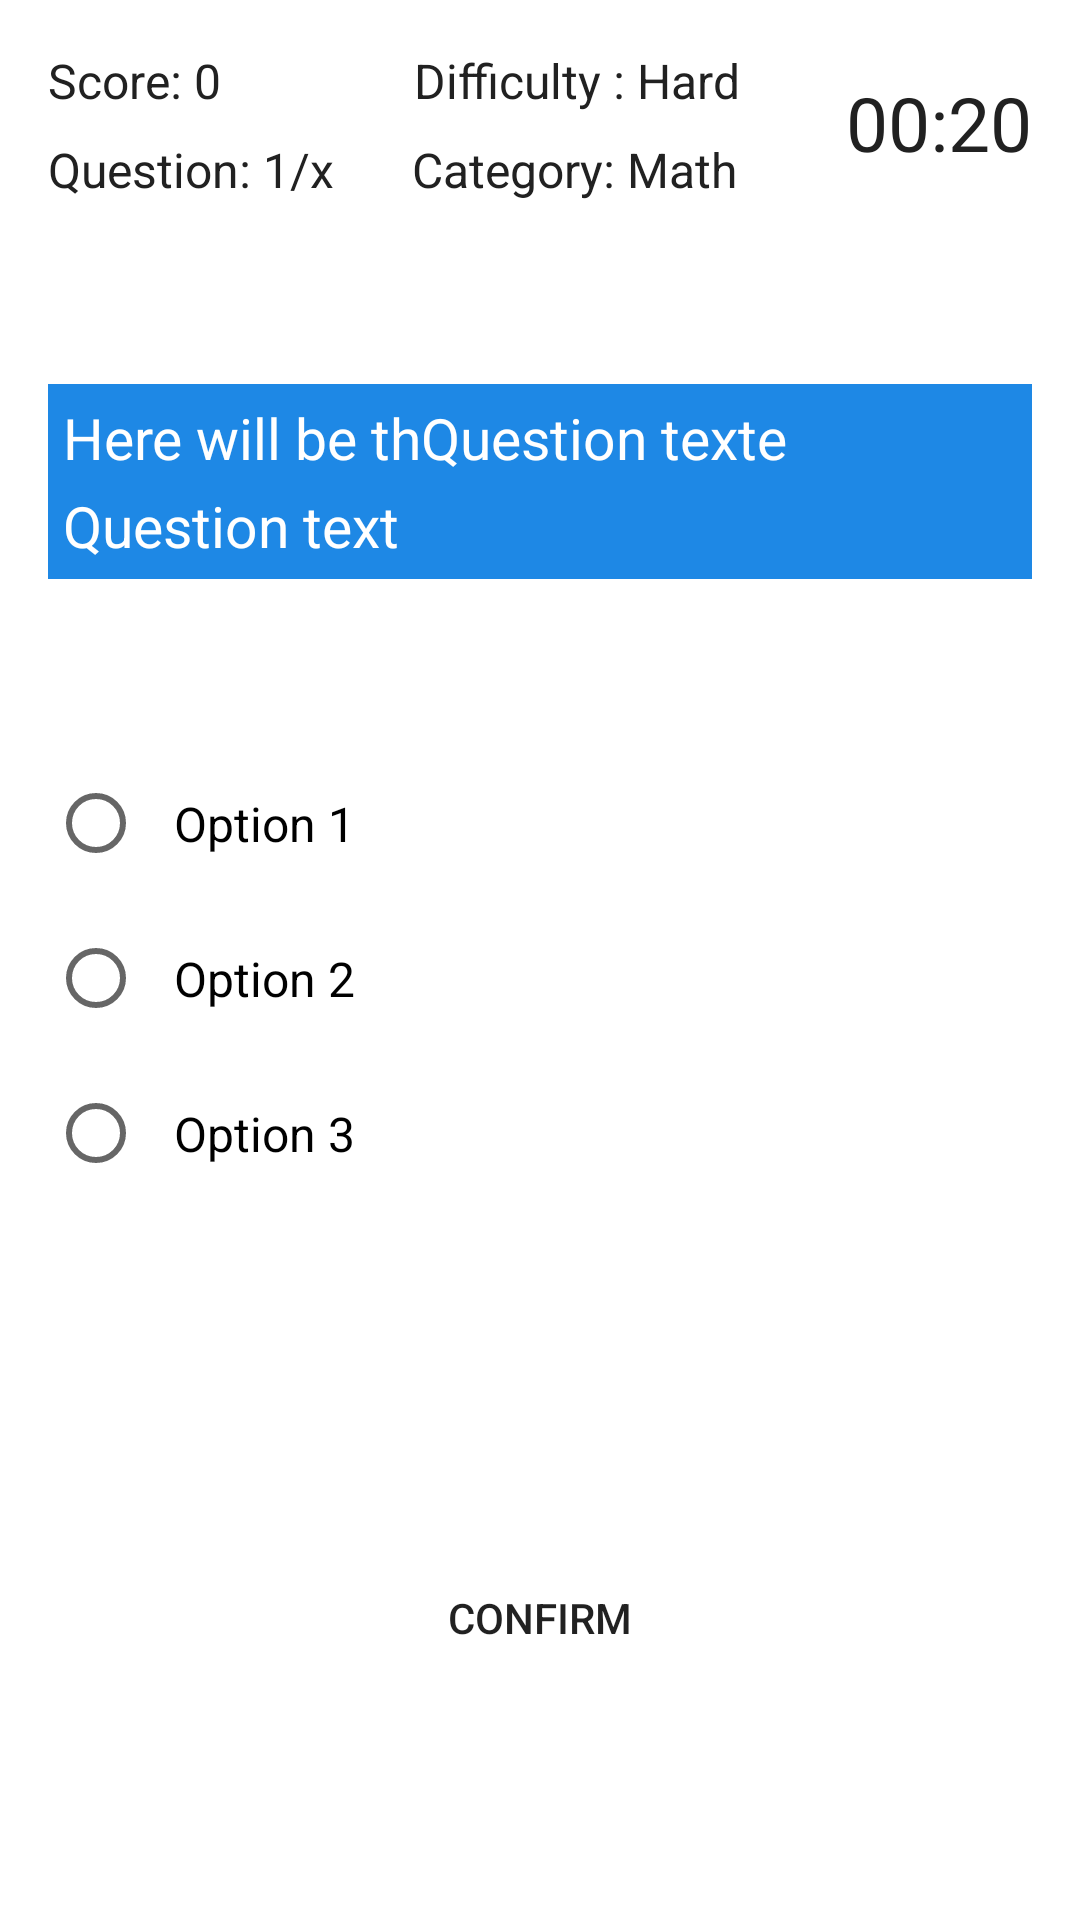

Reconstruct the res/layout file that produces this screen, plus the resources it refers to.
<!-- AndroidManifest.xml: application theme AppTheme -->
<!-- res/layout/activity_quiz.xml -->
<?xml version="1.0" encoding="utf-8"?>
<androidx.constraintlayout.widget.ConstraintLayout xmlns:android="http://schemas.android.com/apk/res/android"
    xmlns:app="http://schemas.android.com/apk/res-auto"
    xmlns:tools="http://schemas.android.com/tools"
    android:layout_width="match_parent"
    android:layout_height="match_parent"
    android:background="@color/white"
    android:padding="16dp"
    tools:context=".activities.QuizMainActivity">

    <TextView
        android:id="@+id/tvScore"
        android:layout_width="wrap_content"
        android:layout_height="wrap_content"
        android:freezesText="true"
        android:text="@string/tv_score_text"
        android:textColor="@color/primary_text"
        android:textSize="16sp"
        app:layout_constraintStart_toStartOf="parent"
        app:layout_constraintTop_toTopOf="parent" />

    <TextView
        android:id="@+id/tvQuestionCount"
        android:layout_width="wrap_content"
        android:layout_height="wrap_content"
        android:layout_marginTop="8dp"
        android:freezesText="true"
        android:text="@string/tv_question_text"
        android:textColor="@color/primary_text"
        android:textSize="16sp"
        app:layout_constraintStart_toStartOf="parent"
        app:layout_constraintTop_toBottomOf="@+id/tvScore" />

    <TextView
        android:id="@+id/tvDifficulty"
        android:layout_width="wrap_content"
        android:layout_height="wrap_content"
        android:layout_marginStart="50dp"
        android:layout_marginEnd="59dp"
        android:layout_marginBottom="8dp"
        android:freezesText="true"
        android:text="@string/difficulty_hard"
        android:textColor="@color/primary_text"
        android:textSize="16sp"
        app:layout_constraintBottom_toTopOf="@+id/tvCategory"
        app:layout_constraintEnd_toStartOf="@+id/tvCountDown"
        app:layout_constraintStart_toEndOf="@+id/tvQuestionCount"
        app:layout_constraintTop_toTopOf="parent" />

    <TextView
        android:id="@+id/tvCategory"
        android:layout_width="wrap_content"
        android:layout_height="wrap_content"
        android:layout_marginStart="50dp"
        android:layout_marginTop="8dp"
        android:layout_marginEnd="60dp"
        android:freezesText="true"
        android:text="Category: Math"
        android:textColor="@color/primary_text"
        android:textSize="16sp"
        app:layout_constraintEnd_toStartOf="@+id/tvCountDown"
        app:layout_constraintStart_toEndOf="@+id/tvQuestionCount"
        app:layout_constraintTop_toBottomOf="@+id/tvDifficulty" />

    <TextView
        android:id="@+id/tvCountDown"
        android:layout_width="wrap_content"
        android:layout_height="wrap_content"
        android:layout_marginTop="8dp"
        android:freezesText="true"
        android:text="00:20"
        android:textColor="@color/primary_text"
        android:textSize="25sp"
        app:layout_constraintEnd_toEndOf="parent"
        app:layout_constraintTop_toTopOf="parent" />

    <RadioGroup
        android:id="@+id/radio_group"
        android:layout_width="0dp"
        android:layout_height="wrap_content"
        android:layout_marginBottom="32dp"
        app:layout_constraintBottom_toTopOf="@+id/btnConfirm"
        app:layout_constraintEnd_toEndOf="parent"
        app:layout_constraintStart_toStartOf="parent"
        app:layout_constraintTop_toBottomOf="@+id/tvQuestion">

        <RadioButton
            android:id="@+id/radio_button1"
            android:layout_width="match_parent"
            android:layout_height="wrap_content"
            android:layout_marginBottom="10dp"
            android:freezesText="true"
            android:padding="10dp"
            android:text="Option 1"
            android:textSize="16sp" />


        <RadioButton
            android:id="@+id/radio_button2"
            android:layout_width="match_parent"
            android:layout_height="wrap_content"
            android:layout_marginBottom="10dp"
            android:freezesText="true"
            android:padding="10dp"
            android:text="Option 2"
            android:textSize="16sp" />


        <RadioButton
            android:id="@+id/radio_button3"
            android:layout_width="match_parent"
            android:layout_height="wrap_content"
            android:freezesText="true"
            android:padding="10dp"
            android:text="Option 3"
            android:textSize="16sp" />

    </RadioGroup>

    <TextView
        android:id="@+id/tvQuestion"
        android:layout_width="0dp"
        android:layout_height="wrap_content"
        android:background="@color/colorPrimary"
        android:freezesText="true"
        android:lineSpacingExtra="7dp"
        android:minLines="2"
        android:padding="5dp"
        android:text="Here will be thQuestion texte Question text"
        android:textColor="@color/colorWhite"
        android:textSize="19sp"
        app:layout_constraintBottom_toTopOf="@+id/radio_group"
        app:layout_constraintEnd_toEndOf="parent"
        app:layout_constraintStart_toStartOf="parent"
        app:layout_constraintTop_toBottomOf="@+id/tvCategory" />

    <Button
        android:id="@+id/btnConfirm"
        android:layout_width="0dp"
        android:layout_height="wrap_content"
        android:layout_marginStart="24dp"
        android:layout_marginTop="24dp"
        android:layout_marginEnd="24dp"
        android:freezesText="true"
        android:text="@string/btn_confirm_text"
        app:layout_constraintBottom_toBottomOf="parent"
        app:layout_constraintEnd_toEndOf="parent"
        app:layout_constraintHorizontal_bias="0.0"
        app:layout_constraintStart_toStartOf="parent"
        app:layout_constraintTop_toBottomOf="@+id/radio_group"
        android:background="@drawable/button_background"/>

</androidx.constraintlayout.widget.ConstraintLayout>
<!-- resources referenced by this layout -->
<resources>
  <color name="colorPrimary">#1e88e5</color>
  <color name="colorWhite">#FFFFFF</color>
  <color name="primary_text">#212121</color>
  <color name="white">#ffffff</color>
  <string name="btn_confirm_text">Confirm</string>
  <string name="difficulty_hard">Difficulty : Hard</string>
  <string name="tv_question_text">Question: 1/x</string>
  <string name="tv_score_text">Score: 0</string>
  <style name="AppTheme" parent="Theme.AppCompat.Light.DarkActionBar">
          
          <item name="colorPrimary">@color/colorPrimary</item>
          <item name="colorPrimaryDark">@color/colorPrimaryDark</item>
          <item name="colorAccent">@color/colorAccent</item>
      </style>
  <color name="colorPrimaryDark">#1976D2</color>
  <color name="colorAccent">#1e88e5</color>
</resources>
